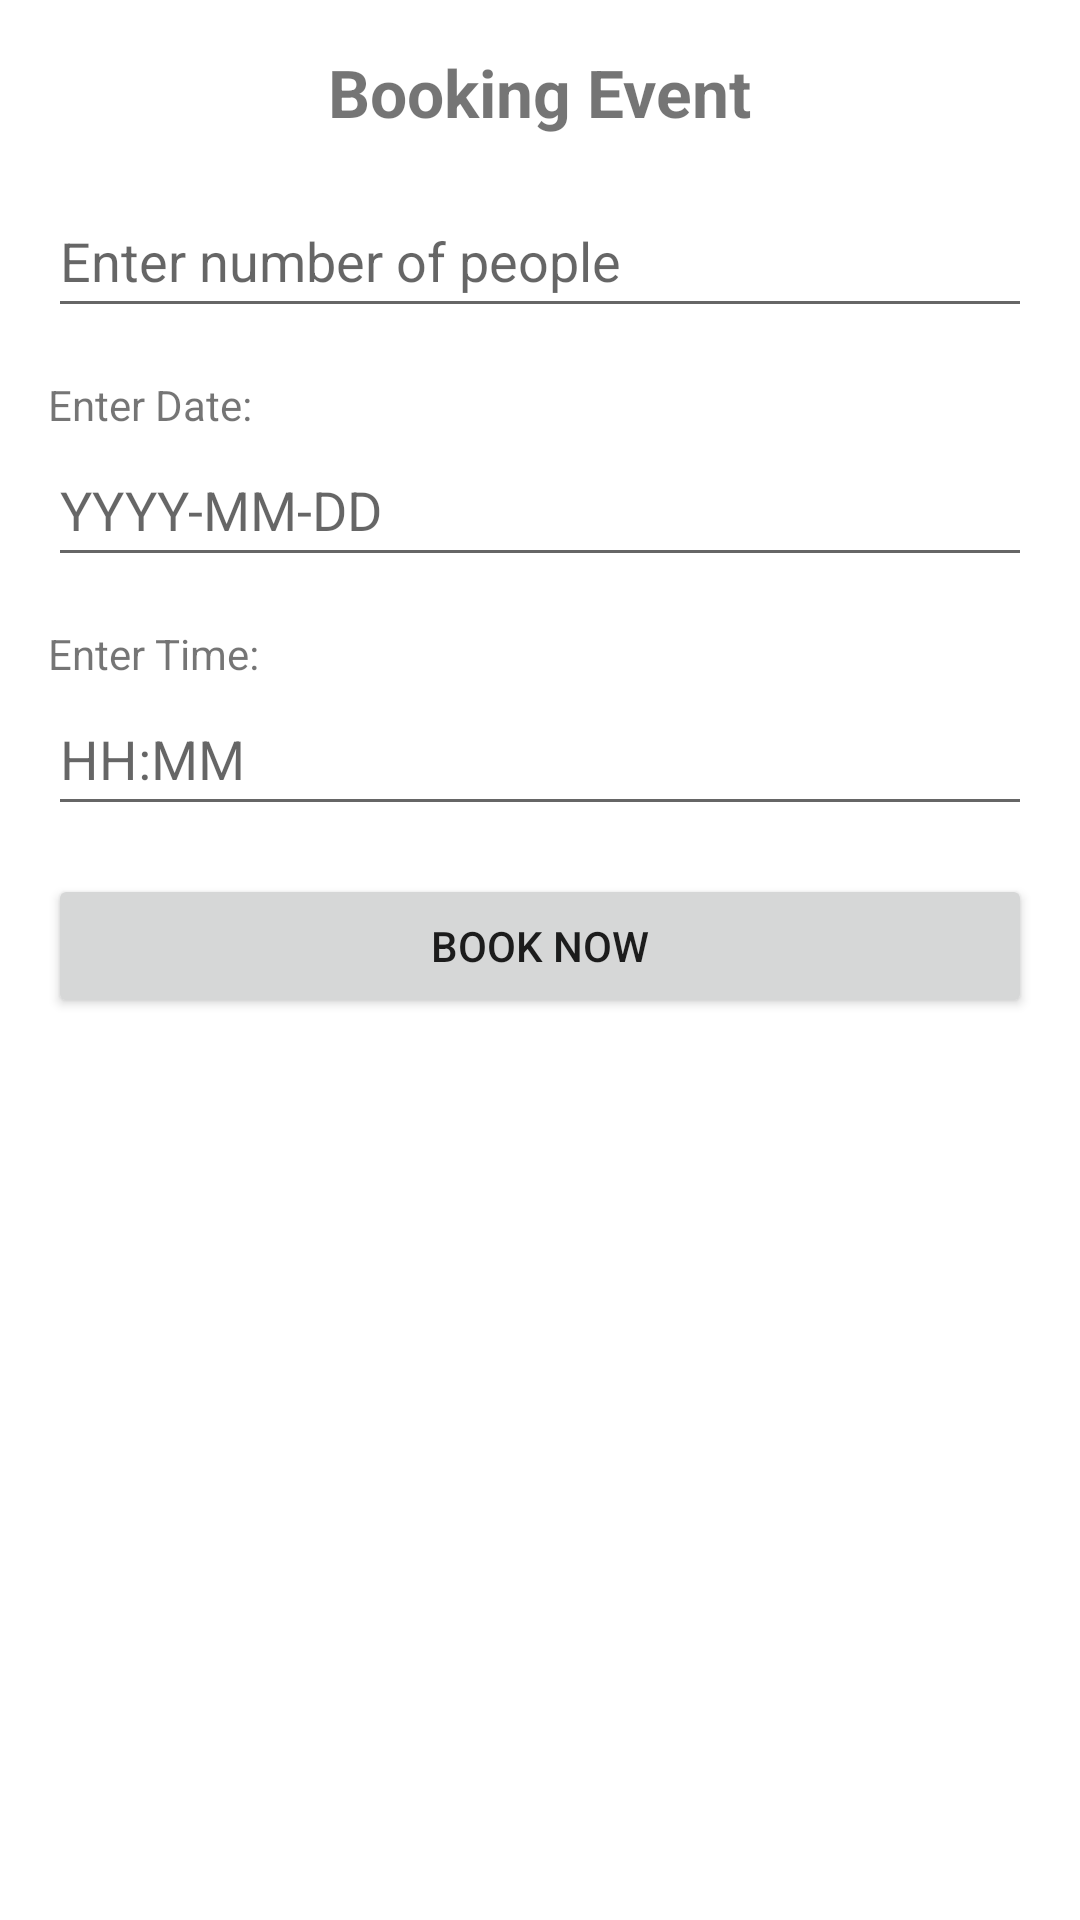

Layout XML and referenced resources for this Android screen:
<!-- AndroidManifest.xml: activity theme Theme.Eventbookingapp -->
<!-- res/layout/activity_booking.xml -->
<?xml version="1.0" encoding="utf-8"?>
<ScrollView xmlns:android="http://schemas.android.com/apk/res/android"
    xmlns:tools="http://schemas.android.com/tools"
    android:layout_width="match_parent"
    android:layout_height="match_parent">

    <LinearLayout
        android:layout_width="match_parent"
        android:layout_height="wrap_content"
        android:orientation="vertical"
        android:padding="16dp">

        <TextView
            android:id="@+id/eventTitle"
            android:layout_width="wrap_content"
            android:layout_height="wrap_content"
            android:text="Booking Event"
            android:textSize="22sp"
            android:textStyle="bold"
            android:layout_gravity="center"
            tools:ignore="HardcodedText" />

        <EditText
            android:id="@+id/numPeople"
            android:layout_width="match_parent"
            android:layout_height="wrap_content"
            android:layout_marginTop="16dp"
            android:hint="Enter number of people"
            android:inputType="number"
            android:minHeight="48dp"
            tools:ignore="Autofill,HardcodedText,VisualLintTextFieldSize" />

        <TextView
            android:layout_width="wrap_content"
            android:layout_height="wrap_content"
            android:text="Enter Date:"
            android:layout_marginTop="16dp"
            tools:ignore="HardcodedText" />

        <EditText
            android:id="@+id/dateInput"
            android:layout_width="match_parent"
            android:layout_height="wrap_content"
            android:hint="YYYY-MM-DD"
            android:inputType="date"
            android:minHeight="48dp"
            tools:ignore="Autofill,HardcodedText" />

        <TextView
            android:layout_width="wrap_content"
            android:layout_height="wrap_content"
            android:text="Enter Time:"
            android:layout_marginTop="16dp"
            tools:ignore="HardcodedText" />

        <EditText
            android:id="@+id/timeInput"
            android:layout_width="match_parent"
            android:layout_height="wrap_content"
            android:hint="HH:MM"
            android:inputType="time"
            android:minHeight="48dp"
            tools:ignore="Autofill,HardcodedText" />

        <Button
            android:id="@+id/bookNowBtn"
            android:layout_width="match_parent"
            android:layout_height="wrap_content"
            android:text="Book Now"
            android:layout_marginTop="16dp"
            tools:ignore="HardcodedText,VisualLintButtonSize" />
    </LinearLayout>
</ScrollView>
<!-- resources referenced by this layout -->
<resources>
  <style name="Theme.Eventbookingapp" parent="Theme.MaterialComponents.DayNight.NoActionBar">
          <item name="colorPrimary">@color/colorPrimary</item>
          <item name="colorPrimaryVariant">@color/colorPrimaryVariant</item>
          <item name="colorOnPrimary">@color/colorOnPrimary</item>
          <item name="colorSecondary">@color/colorSecondary</item>
          <item name="colorOnSecondary">@color/colorOnSecondary</item>
      </style>
  <!-- not gathered from this repository: default colours our renderer supplied (Android Studio template values) -->
  <color name="colorPrimary">#FF6200EE</color>
</resources>
